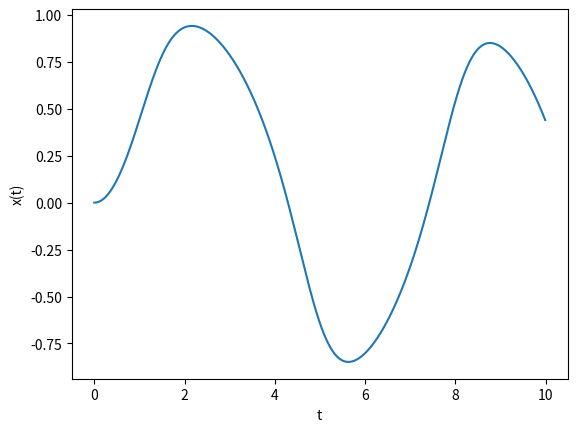

Reproduce this figure in Python.
from math import sin
import numpy as np
import matplotlib.pyplot as plt

def f(x,t):
    return -x**3 + sin(t)

a = 0.0           # Start of the interval
b = 10.0          # End of the interval
N = 1000          # Number of steps
h = (b-a)/N       # Size of a single step
x = 0.0           # Initial condition

tpoints = np.arange(a,b,h)
xpoints = np.zeros(N)
xpoints[0] = x

for i in range(0,N-1):
    xpoints[i+1] = xpoints[i] + h * f(xpoints[i], tpoints[i])

plt.plot(tpoints,xpoints)
plt.xlabel("t")
plt.ylabel("x(t)")
plt.show()
